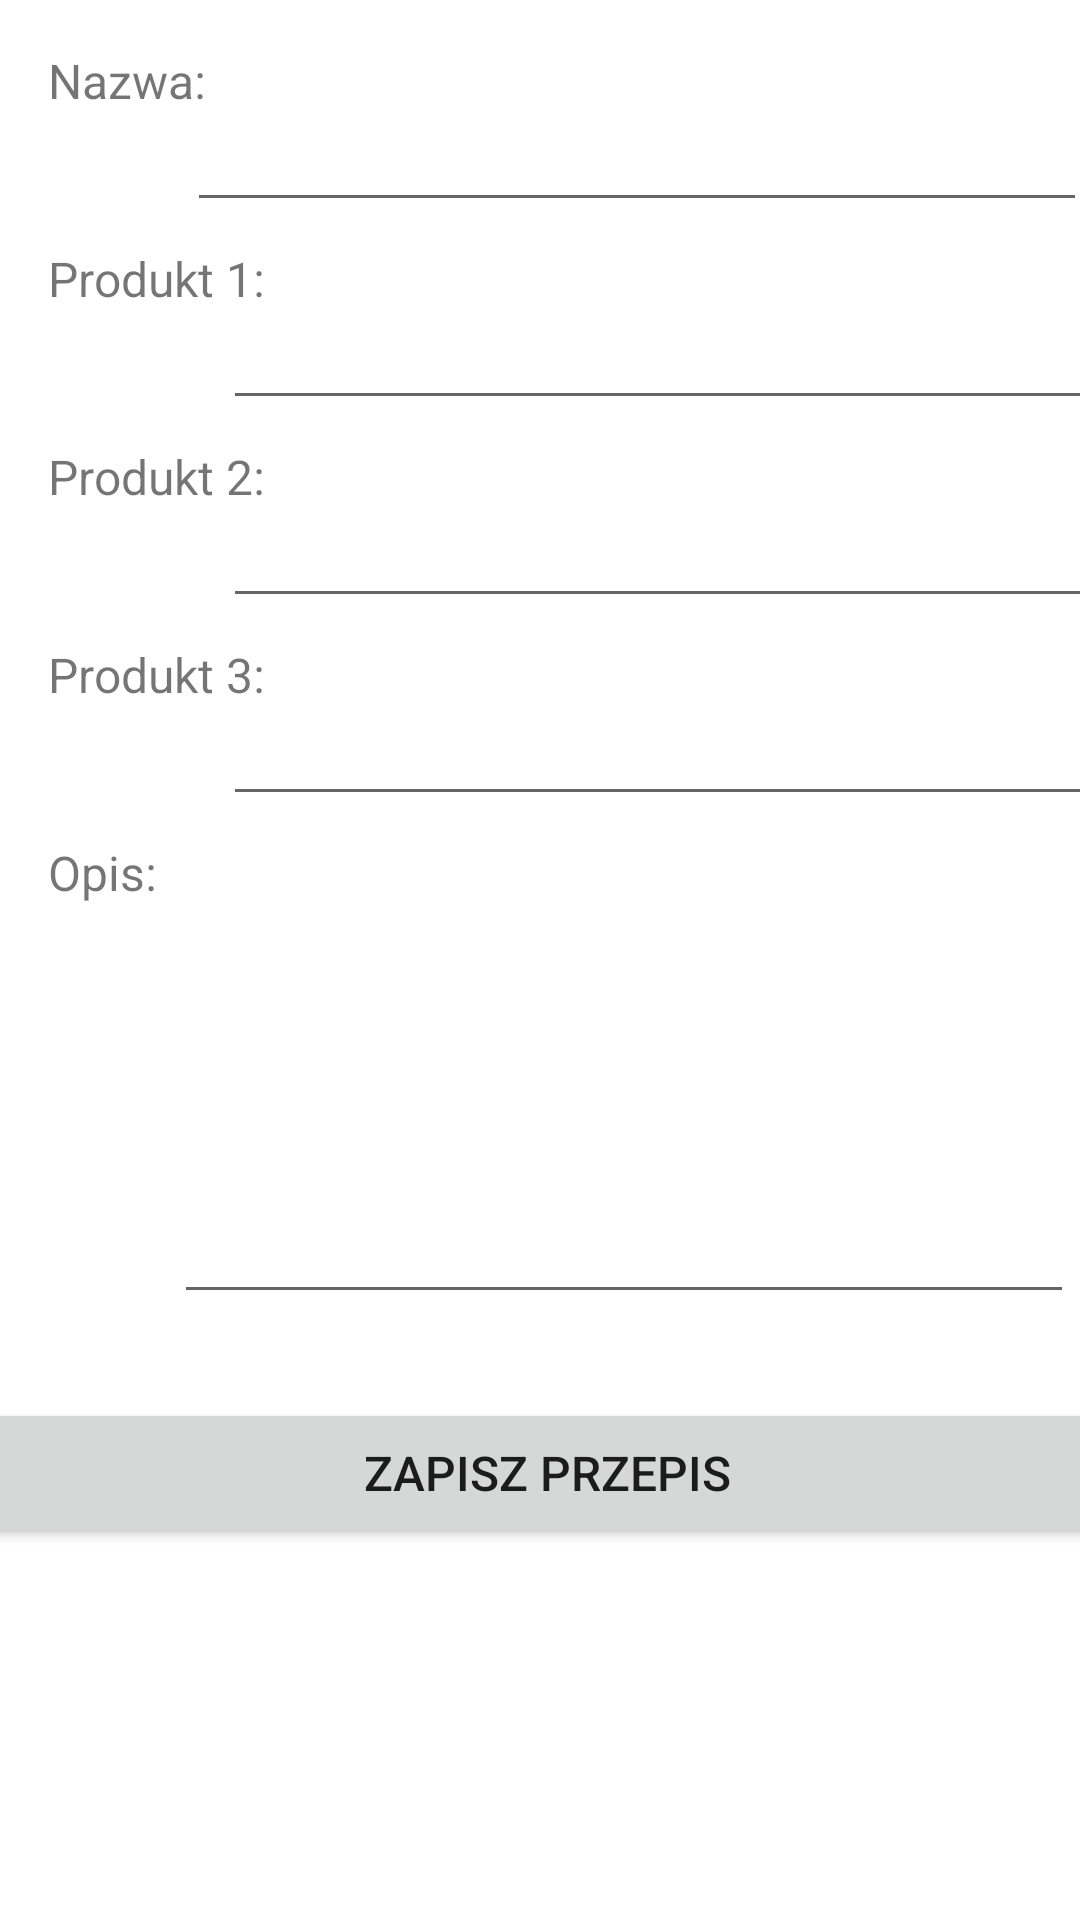

Produce the Android XML layout that renders to this screen, including the resource entries it uses.
<!-- AndroidManifest.xml: application theme Theme.Przepyszneapp2 -->
<!-- res/layout/edycja_przepisu.xml -->
<?xml version="1.0" encoding="utf-8"?>
<androidx.constraintlayout.widget.ConstraintLayout xmlns:android="http://schemas.android.com/apk/res/android"
    xmlns:app="http://schemas.android.com/apk/res-auto"
    xmlns:tools="http://schemas.android.com/tools"
    android:layout_width="match_parent"
    android:layout_height="match_parent">

    <TextView
        android:id="@+id/etNazwaLabel"
        android:layout_width="wrap_content"
        android:layout_height="wrap_content"
        android:layout_marginStart="16dp"
        android:layout_marginTop="16dp"
        android:text="Nazwa:"
        android:textSize="16sp"
        app:layout_constraintStart_toStartOf="parent"
        app:layout_constraintTop_toTopOf="parent" />

    <EditText
        android:id="@+id/etNazwa"
        android:layout_width="300dp"
        android:layout_height="50dp"
        android:layout_marginTop="8dp"
        android:ems="10"
        android:inputType="textPersonName"
        app:layout_constraintEnd_toEndOf="parent"
        app:layout_constraintHorizontal_bias="0.738"
        app:layout_constraintStart_toEndOf="@+id/etNazwaLabel"
        app:layout_constraintTop_toTopOf="@+id/etNazwaLabel" />

    <TextView
        android:id="@+id/etProdukt1Label"
        android:layout_width="wrap_content"
        android:layout_height="wrap_content"
        android:layout_marginStart="16dp"
        android:layout_marginTop="8dp"
        android:text="Produkt 1:"
        android:textSize="16sp"
        app:layout_constraintStart_toStartOf="parent"
        app:layout_constraintTop_toBottomOf="@+id/etNazwa" />

    <EditText
        android:id="@+id/etProdukt1"
        android:layout_width="300dp"
        android:layout_height="50dp"
        android:layout_marginTop="8dp"
        android:ems="10"
        android:inputType="textPersonName"
        app:layout_constraintEnd_toEndOf="parent"
        app:layout_constraintHorizontal_bias="0.5"
        app:layout_constraintStart_toEndOf="@+id/etProdukt1Label"
        app:layout_constraintTop_toTopOf="@+id/etProdukt1Label" />

    <TextView
        android:id="@+id/etProdukt2Label"
        android:layout_width="wrap_content"
        android:layout_height="wrap_content"
        android:layout_marginStart="16dp"
        android:layout_marginTop="8dp"
        android:text="Produkt 2:"
        android:textSize="16sp"
        app:layout_constraintStart_toStartOf="parent"
        app:layout_constraintTop_toBottomOf="@+id/etProdukt1" />

    <EditText
        android:id="@+id/etProdukt2"
        android:layout_width="300dp"
        android:layout_height="50dp"
        android:layout_marginTop="8dp"
        android:ems="10"
        android:inputType="textPersonName"
        app:layout_constraintEnd_toEndOf="parent"
        app:layout_constraintHorizontal_bias="0.5"
        app:layout_constraintStart_toEndOf="@+id/etProdukt2Label"
        app:layout_constraintTop_toTopOf="@+id/etProdukt2Label" />

    <TextView
        android:id="@+id/etProdukt3Label"
        android:layout_width="wrap_content"
        android:layout_height="wrap_content"
        android:layout_marginStart="16dp"
        android:layout_marginTop="8dp"
        android:text="Produkt 3:"
        android:textSize="16sp"
        app:layout_constraintStart_toStartOf="parent"
        app:layout_constraintTop_toBottomOf="@+id/etProdukt2" />

    <EditText
        android:id="@+id/etProdukt3"
        android:layout_width="300dp"
        android:layout_height="50dp"
        android:layout_marginTop="8dp"
        android:ems="10"
        android:inputType="textPersonName"
        app:layout_constraintEnd_toEndOf="parent"
        app:layout_constraintHorizontal_bias="0.5"
        app:layout_constraintStart_toEndOf="@+id/etProdukt3Label"
        app:layout_constraintTop_toTopOf="@+id/etProdukt3Label" />

    <TextView
        android:id="@+id/etOpisLabel"
        android:layout_width="wrap_content"
        android:layout_height="wrap_content"
        android:layout_marginStart="16dp"
        android:layout_marginTop="8dp"
        android:text="Opis:"
        android:textSize="16sp"
        app:layout_constraintStart_toStartOf="parent"
        app:layout_constraintTop_toBottomOf="@+id/etProdukt3" />

    <EditText
        android:id="@+id/etOpis"
        android:layout_width="300dp"
        android:layout_height="150dp"
        android:layout_marginTop="8dp"
        android:ems="10"
        android:inputType="textPersonName|textMultiLine"
        app:layout_constraintEnd_toEndOf="parent"
        app:layout_constraintHorizontal_bias="0.728"
        app:layout_constraintStart_toEndOf="@+id/etOpisLabel"

        app:layout_constraintTop_toTopOf="@+id/etOpisLabel" />


    <Button
        android:id="@+id/buttonZapisz"
        android:layout_width="400dp"
        android:layout_height="50dp"
        android:layout_marginTop="28dp"
        android:text="Zapisz Przepis"
        android:textSize="16sp"
        app:layout_constraintEnd_toEndOf="parent"
        app:layout_constraintHorizontal_bias="0.454"
        app:layout_constraintStart_toStartOf="parent"
        app:layout_constraintTop_toBottomOf="@+id/etOpis" />

</androidx.constraintlayout.widget.ConstraintLayout>
<!-- resources referenced by this layout -->
<resources>
  <style name="Theme.Przepyszneapp2" parent="Theme.MaterialComponents.DayNight.DarkActionBar">
          
          <item name="colorPrimary">@color/purple_500</item>
          <item name="colorPrimaryVariant">@color/purple_700</item>
          <item name="colorOnPrimary">@color/white</item>
          
          <item name="colorSecondary">@color/teal_200</item>
          <item name="colorSecondaryVariant">@color/teal_700</item>
          <item name="colorOnSecondary">@color/black</item>
          
          <item name="android:statusBarColor">?attr/colorPrimaryVariant</item>
          
      </style>
  <color name="purple_500">#FF6200EE</color>
  <color name="purple_700">#FF3700B3</color>
  <color name="white">#FFFFFFFF</color>
  <color name="teal_200">#FF03DAC5</color>
  <color name="teal_700">#FF018786</color>
  <color name="black">#FF000000</color>
</resources>
